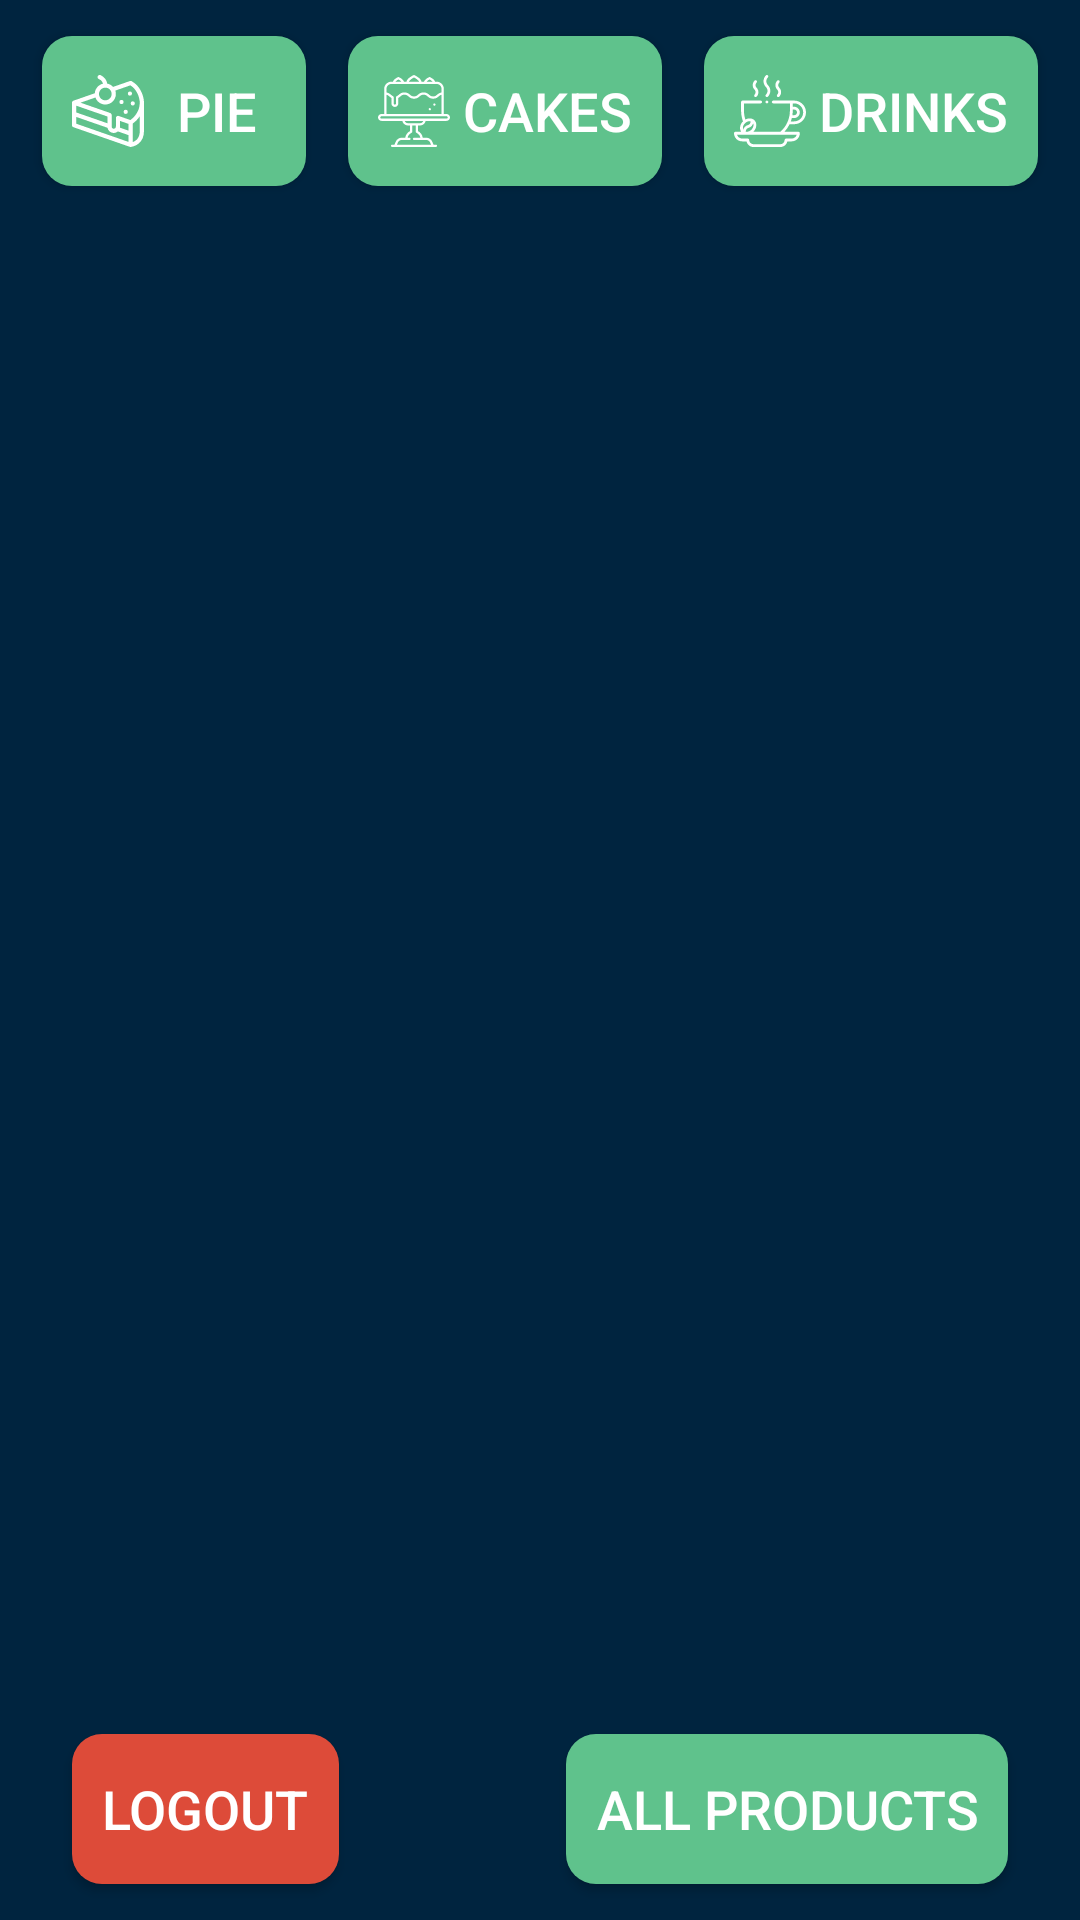

Produce the Android XML layout that renders to this screen, including the resource entries it uses.
<!-- AndroidManifest.xml: application theme Theme.MiTienda -->
<!-- res/layout/activity_show_products.xml -->
<?xml version="1.0" encoding="utf-8"?>
<androidx.constraintlayout.widget.ConstraintLayout xmlns:android="http://schemas.android.com/apk/res/android"
    xmlns:app="http://schemas.android.com/apk/res-auto"
    xmlns:tools="http://schemas.android.com/tools"
    android:layout_width="match_parent"
    android:layout_height="match_parent"
    android:background="@color/colorFondoDark"
    tools:context=".ShowProductsActivity">

    <androidx.appcompat.widget.AppCompatButton
        android:id="@+id/buttonDrinks"
        android:layout_width="wrap_content"
        android:layout_height="@dimen/login_edit_text_height"
        android:background="@drawable/button_riple_bg"
        android:drawableStart="@drawable/ic_cafe"
        android:padding="10dp"
        android:text=" Drinks"
        android:textColor="@color/white"
        android:textSize="@dimen/login_text_xl_size"
        app:layout_constraintEnd_toEndOf="parent"
        app:layout_constraintHorizontal_bias="0.5"
        app:layout_constraintStart_toEndOf="@+id/buttonCake"
        app:layout_constraintTop_toTopOf="@+id/buttonCake" />

    <androidx.appcompat.widget.AppCompatButton
        android:id="@+id/buttonCake"
        android:layout_width="wrap_content"
        android:layout_height="@dimen/login_edit_text_height"
        android:background="@drawable/button_riple_bg"
        android:drawableStart="@drawable/ic_ponque"
        android:layout_marginTop="12dp"
        android:padding="10dp"
        android:text=" Cakes"
        android:textColor="@color/white"
        android:textSize="@dimen/login_text_xl_size"
        app:layout_constraintEnd_toStartOf="@+id/buttonDrinks"
        app:layout_constraintHorizontal_bias="0.5"
        app:layout_constraintStart_toEndOf="@+id/buttonPie"
        app:layout_constraintTop_toTopOf="parent" />

    <androidx.appcompat.widget.AppCompatButton
        android:id="@+id/buttonPie"
        android:layout_width="88dp"
        android:layout_height="@dimen/login_edit_text_height"
        android:background="@drawable/button_riple_bg"
        android:drawableStart="@drawable/ic_pastel"
        android:padding="10dp"
        android:text=" Pie"
        android:textColor="@color/white"
        android:textSize="@dimen/login_text_xl_size"
        app:layout_constraintEnd_toStartOf="@+id/buttonCake"
        app:layout_constraintHorizontal_bias="0.5"
        app:layout_constraintStart_toStartOf="parent"
        app:layout_constraintTop_toTopOf="@+id/buttonCake" />

    <androidx.recyclerview.widget.RecyclerView
        android:id="@+id/recyclerviewproducts"
        android:layout_width="wrap_content"
        android:layout_height="0dp"
        android:layout_marginTop="12dp"
        app:layout_constraintEnd_toEndOf="parent"
        app:layout_constraintStart_toStartOf="parent"
        app:layout_constraintTop_toBottomOf="@+id/buttonCake"
        app:layout_constraintBottom_toTopOf="@id/buttonall"
        tools:listitem="@layout/item_products" />

    <androidx.appcompat.widget.AppCompatButton
        android:id="@+id/buttonall"
        android:layout_width="wrap_content"
        android:layout_height="@dimen/login_edit_text_height"
        android:layout_marginEnd="24dp"
        android:layout_marginBottom="12dp"
        android:layout_marginTop="18dp"
        android:background="@drawable/button_riple_bg"
        android:padding="10dp"
        android:text="All Products"
        android:textColor="@color/white"
        android:textSize="@dimen/login_text_xl_size"
        app:layout_constraintBottom_toBottomOf="parent"
        app:layout_constraintEnd_toEndOf="parent"
        app:layout_constraintTop_toBottomOf="@+id/recyclerviewproducts" />

    <androidx.appcompat.widget.AppCompatButton
        android:id="@+id/buttonalogout"
        android:layout_width="wrap_content"
        android:layout_height="@dimen/login_edit_text_height"
        android:layout_marginStart="24dp"
        android:background="@drawable/button_ripple_bg_google"
        android:padding="10dp"
        android:text="Logout"
        android:textColor="@color/white"
        android:textSize="@dimen/login_text_xl_size"
        app:layout_constraintBottom_toBottomOf="@+id/buttonall"
        app:layout_constraintStart_toStartOf="parent"
        app:layout_constraintTop_toTopOf="@+id/buttonall" />

</androidx.constraintlayout.widget.ConstraintLayout>
<!-- res/layout/item_products.xml (included above) -->
<?xml version="1.0" encoding="utf-8"?>
<com.google.android.material.card.MaterialCardView android:id="@+id/cardviewproducts"
    xmlns:android="http://schemas.android.com/apk/res/android"
    android:layout_width="wrap_content"
    android:layout_height="wrap_content"
    app:cardElevation="8dp"
    app:cardCornerRadius="15dp"
    xmlns:app="http://schemas.android.com/apk/res-auto"
    android:layout_marginTop="10dp"
    android:layout_marginStart="10dp"
    android:layout_marginEnd="10dp"
    xmlns:tools="http://schemas.android.com/tools">

    <androidx.constraintlayout.widget.ConstraintLayout
        android:layout_width="wrap_content"
        android:layout_height="wrap_content">

        <ImageView
            android:id="@+id/imageviewitem"
            android:layout_width="100dp"
            android:layout_height="100dp"
            android:layout_marginTop="10dp"
            app:layout_constraintTop_toTopOf="parent"
            app:layout_constraintStart_toStartOf="parent"
            app:layout_constraintEnd_toEndOf="parent"
            app:layout_constraintBottom_toTopOf="@id/textviewitem"
            tools:srcCompat="@tools:sample/avatars"
            android:scaleType="centerCrop"/>

        <TextView
            android:id="@+id/textviewitem"
            android:layout_width="150sp"
            android:layout_height="wrap_content"
            app:layout_constraintEnd_toEndOf="parent"
            app:layout_constraintStart_toStartOf="parent"
            app:layout_constraintTop_toBottomOf="@id/imageviewitem"
            android:padding="10dp"
            tools:text="nhek Shadow"
            android:textAllCaps="true"
            android:textSize="18sp"
            android:textStyle="bold"
            android:textColor="@color/colorAcentDark"/>

    </androidx.constraintlayout.widget.ConstraintLayout>

</com.google.android.material.card.MaterialCardView>
<!-- resources referenced by this layout -->
<resources>
  <color name="colorAcentDark">#FF018786</color>
  <color name="colorFondoDark">#FF00243F</color>
  <color name="white">#FFFFFFFF</color>
  <dimen name="login_edit_text_height">50dp</dimen>
  <dimen name="login_text_xl_size">18sp</dimen>
  <!-- drawable button_riple_bg (drawable) -->
  <?xml version="1.0" encoding="utf-8"?>
  <ripple
      xmlns:android="http://schemas.android.com/apk/res/android"
      xmlns:tools="http://schemas.android.com/tools"
      android:color="@color/colorAcentDark"
      tools:targetApi="lollipop">
  
      <item android:id="@android:id/mask">
          <shape android:shape="rectangle">
              <solid android:color="@color/colorAcentDark"/>
              <corners
                  android:topLeftRadius="10dp"/>
          </shape>
      </item>
  
      <item android:id="@android:id/background"
         >
          <shape android:shape="rectangle">
              <solid android:color="@color/colorAcent"/>
              <corners
                  android:bottomLeftRadius="10dp"
                  android:bottomRightRadius="10dp"
                  android:topLeftRadius="10dp"
                  android:topRightRadius="10dp"/>
          </shape>
      </item>
  </ripple>
  <!-- drawable button_ripple_bg_google (drawable) -->
  <?xml version="1.0" encoding="utf-8"?>
  <ripple
      xmlns:android="http://schemas.android.com/apk/res/android"
      xmlns:tools="http://schemas.android.com/tools"
      android:color="@color/colorGooglePlusDark"
      tools:targetApi="lollipop">
  
      <item android:id="@android:id/mask">
          <shape android:shape="rectangle">
              <solid android:color="@color/colorGooglePlusDark"/>
          </shape>
      </item>
  
      <item android:id="@android:id/background">
  
      <shape android:shape="rectangle">
          <solid android:color="@color/colorGooglePlus"/>
          <corners
              android:bottomLeftRadius="10dp"
              android:bottomRightRadius="10dp"
              android:topLeftRadius="10dp"
              android:topRightRadius="10dp"/>
      </shape>
      </item>
  </ripple>
  <!-- drawable ic_cafe: vector/xml drawable (drawable, 3828 chars, omitted) -->
  <!-- drawable ic_pastel: vector/xml drawable (drawable, 2407 chars, omitted) -->
  <!-- drawable ic_ponque: vector/xml drawable (drawable, 3953 chars, omitted) -->
  <style name="Theme.MiTienda" parent="Theme.MaterialComponents.DayNight.NoActionBar.Bridge">
          
          <item name="colorPrimary">@color/colorPrimario</item>
          <item name="colorPrimaryVariant">@color/colorPrimarioDark</item>
          <item name="colorOnPrimary">@color/white</item>
          
          <item name="colorSecondary">@color/colorAcent</item>
          <item name="colorSecondaryVariant">@color/colorAcentDark</item>
          <item name="colorOnSecondary">@color/black</item>
          
          <item name="android:statusBarColor" tools:targetApi="l">?attr/colorPrimaryVariant</item>
          
      </style>
  <color name="colorAcent">#FF5FC28C  </color>
  <color name="colorGooglePlusDark">#B92D21</color>
  <color name="colorGooglePlus">#DD4B39</color>
  <color name="colorPrimario">#FF264B77</color>
  <color name="colorPrimarioDark">#FF2F4C58</color>
  <color name="black">#FF000000</color>
</resources>
